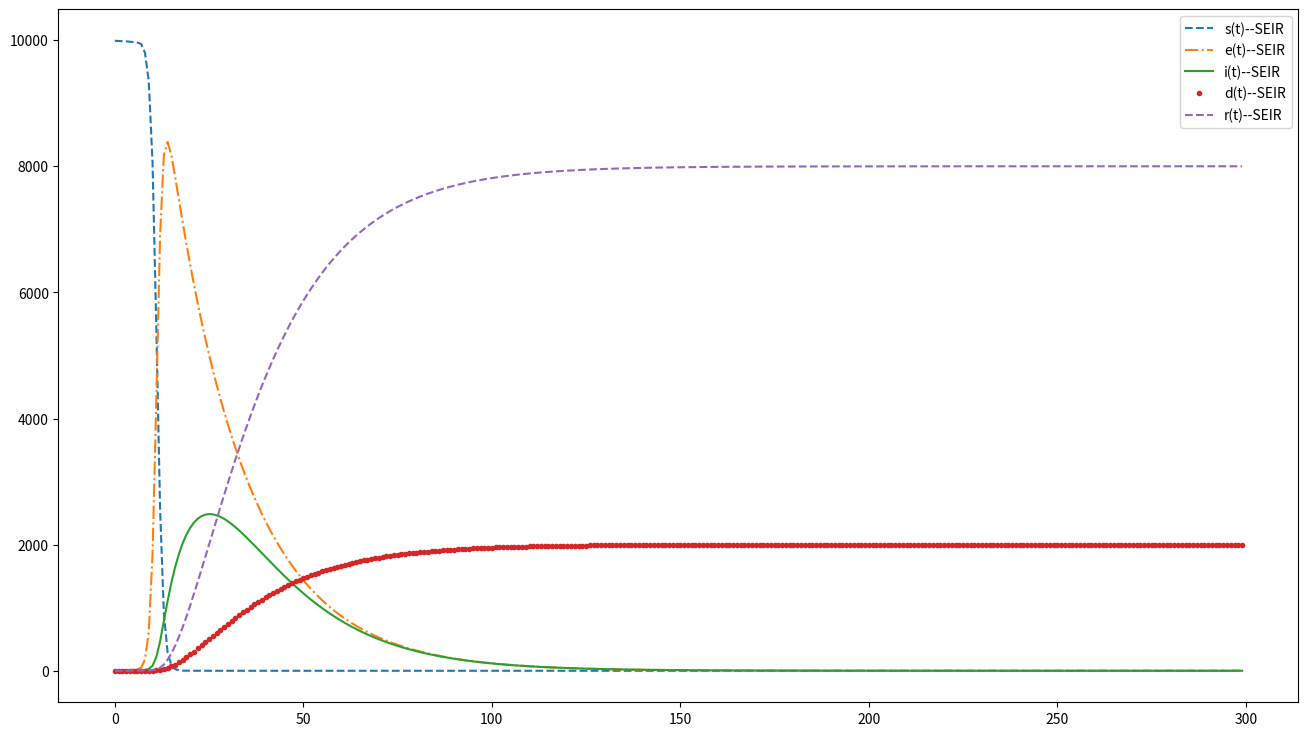

This chart was generated by the following Python code: (Note: this script raises an exception after producing the figure.)
'''
@coding: utf-8
@author: moyuweiqing

'''

import numpy as np
import math
import matplotlib.pyplot as plt
from scipy.integrate import odeint
import random

newday = 0      # 是否为新一天的判断
lamda_x = 1     # 单位传染人数系数

def getram(t):
    global lamda_x

    tmpi = random.random()
    tmpii = tmpi * t
    if tmpii <= 0.1 * t and tmpii > 0.01 * t:
        lamda_x = 5
        print('发生了疫情输入')

    if lamda_x > 1 and lamda_x < 5:
        lamda_x -= 1

    return

def dySEIDR(y, t, alpha, beta, gamma, delta, lamda):
    global newday, outcome_i

    getram(t - newday)
    newday = t

    s, e, i, d, r = y
    n = s + e + i + d + r

    lamda2 = lamda_x * lamda
    ds_dt = - lamda2 * beta * s * (i + e) / n
    de_dt = lamda2 * beta * s * (i + e) / n - alpha * e
    di_dt = alpha * e - gamma * i - delta * i
    dd_dt = delta * i
    dr_dt = gamma * i

    return np.array([ds_dt, de_dt, di_dt, dd_dt, dr_dt])

def draw_SEIDR(ySEIR):
    plt.figure(figsize=(16, 9))
    plt.plot(t, ySEIR[:, 0], '--', label='s(t)--SEIR')
    plt.plot(t, ySEIR[:, 1], '-.', label='e(t)--SEIR')
    plt.plot(t, ySEIR[:, 2], '-', label='i(t)--SEIR')
    plt.plot(t, ySEIR[:, 3], '.', label='d(t)--SEIR')
    plt.plot(t, ySEIR[:, 4], '--', label='r(t)--SEIR')
    plt.legend()
    # plt.show()
    plt.savefig('./img/' + '4.1. SEIDR_model.jpg')

if __name__ == '__main__':
    number = 10000      # 模型总人数

    s = 9990            # Susceptible 易感人群数量
    e = 0               # Exposed 暴露者/潜伏者
    i = 10              # Infected 感染者
    d = 0               # Dead 死亡者
    r = 0               # Recovered 康复者

    alpha = 0.05        # Probability of latent people becoming infected people 潜伏期的人变成感染者的概率
    beta  = 0.05        # For susceptible persons, probability of becoming latent after contact with infected persons 对于易感者，与感染者接触后成为潜伏者的可能性
    gamma = 0.08        # Cure rate of infected persons 感染者的治愈率
    delta = 0.02        # Death rate of infected persons 感染者的死亡率
    lamda = 5           # Number of susceptible persons exposed by infected persons per unit time 单位时间内受感染者接触的易受感染人数

    tEnd = 300          # 300天
    t = np.arange(0, tEnd, 1)

    Y0 = (s, e, i, d, r)
    ySEIR = odeint(dySEIDR, Y0, t, args=(alpha, beta, gamma, delta, lamda))
    draw_SEIDR(ySEIR)